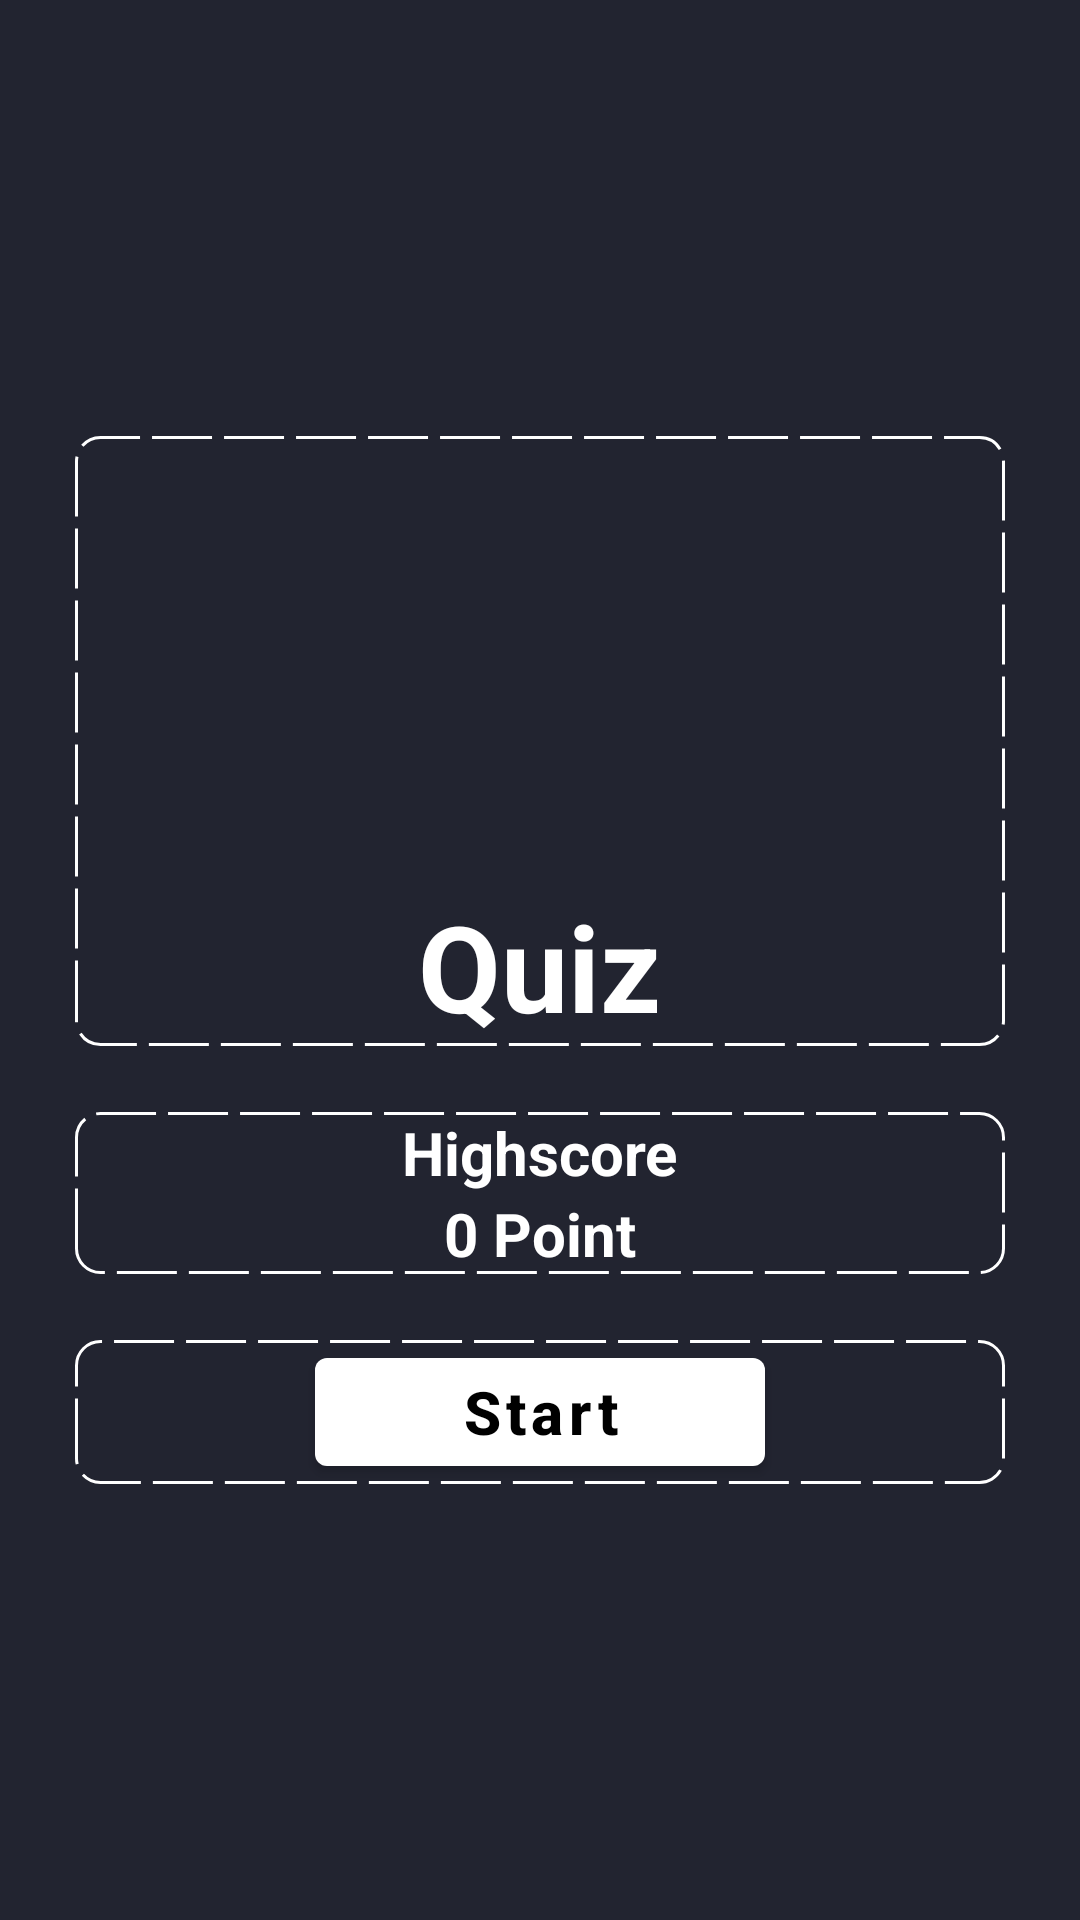

Here is an Android app screen rendered from its layout file. Give the layout XML and the strings, colors and styles it references.
<!-- AndroidManifest.xml: application theme Theme.ProgrammingHeroQuiz -->
<!-- res/layout/activity_main_menu.xml -->
<?xml version="1.0" encoding="utf-8"?>
<LinearLayout
    xmlns:android="http://schemas.android.com/apk/res/android"
    xmlns:app="http://schemas.android.com/apk/res-auto"
    xmlns:tools="http://schemas.android.com/tools"
    android:layout_width="match_parent"
    android:layout_height="match_parent"
    android:orientation="vertical"
    tools:context=".ui.main_menu.MainMenuActivity"
    android:background="@color/primaryColor"
    android:gravity="center"
    >

    <LinearLayout
        android:layout_width="match_parent"
        android:layout_height="wrap_content"
        android:orientation="vertical"
        android:layout_marginStart="25dp"
        android:layout_marginEnd="25dp"
        android:gravity="center"
        android:background="@drawable/custom_background"
        >

        <ImageView
            android:layout_width="300dp"
            android:layout_height="150dp"
            android:src="@drawable/programming_hero_logo"/>
        <TextView
            android:layout_width="wrap_content"
            android:layout_height="wrap_content"
            android:text="@string/quiz"
            android:textColor="@color/white"
            android:textStyle="bold"
            android:textSize="40sp"/>

    </LinearLayout>
    <LinearLayout
        android:layout_width="match_parent"
        android:layout_height="wrap_content"
        android:orientation="vertical"
        android:layout_marginStart="25dp"
        android:layout_marginEnd="25dp"
        android:layout_marginTop="22dp"
        android:gravity="center"
        android:background="@drawable/custom_background"
        >
        <TextView
            android:layout_width="wrap_content"
            android:layout_height="wrap_content"
            android:text="@string/highScore"
            android:textColor="@color/white"
            android:textStyle="bold"
            android:textSize="20sp"/>

        <TextView
            android:id="@+id/highScorePointTV"
            android:layout_width="wrap_content"
            android:layout_height="wrap_content"
            android:text="0 Point"
            android:textColor="@color/white"
            android:textStyle="bold"
            android:textSize="20sp"
            />

    </LinearLayout>
    <LinearLayout
        android:layout_width="match_parent"
        android:layout_height="wrap_content"
        android:orientation="vertical"
        android:layout_marginStart="25dp"
        android:layout_marginEnd="25dp"
        android:layout_marginTop="22dp"
        android:gravity="center"
        android:background="@drawable/custom_background"
        >
       <com.google.android.material.button.MaterialButton
           android:id="@+id/startButton"
           android:layout_width="150dp"
           android:layout_height="wrap_content"
           android:text="Start"
           android:textAllCaps="false"
           android:textStyle="bold"
           android:textSize="20sp"
           android:textColor="@color/black"
           app:backgroundTint="@color/white"/>

    </LinearLayout>


</LinearLayout>
<!-- resources referenced by this layout -->
<resources>
  <color name="black">#FF000000</color>
  <color name="primaryColor">#222430</color>
  <color name="white">#FFFFFFFF</color>
  <!-- drawable custom_background (drawable) -->
  <?xml version="1.0" encoding="utf-8"?>
  <shape xmlns:android="http://schemas.android.com/apk/res/android">
  
      <stroke
          android:color="@color/white"
          android:width="1dp"
          android:dashGap="4dp"
          android:dashWidth="20dp"/>
      <corners
          android:radius="8dp"/>
  
  </shape>
  <string name="highScore">Highscore</string>
  <string name="quiz">Quiz</string>
  <style name="Theme.ProgrammingHeroQuiz" parent="Theme.MaterialComponents.DayNight.NoActionBar">
          
          <item name="colorPrimary">@color/primaryColor</item>
          <item name="colorPrimaryVariant">@color/primaryColor</item>
          <item name="colorOnPrimary">@color/white</item>
          
          <item name="colorSecondary">@color/teal_200</item>
          <item name="colorSecondaryVariant">@color/teal_700</item>
          <item name="colorOnSecondary">@color/black</item>
          
          <item name="android:statusBarColor" tools:targetApi="l">?attr/colorPrimaryVariant</item>
          
      </style>
  <color name="teal_200">#FF03DAC5</color>
  <color name="teal_700">#FF018786</color>
</resources>
